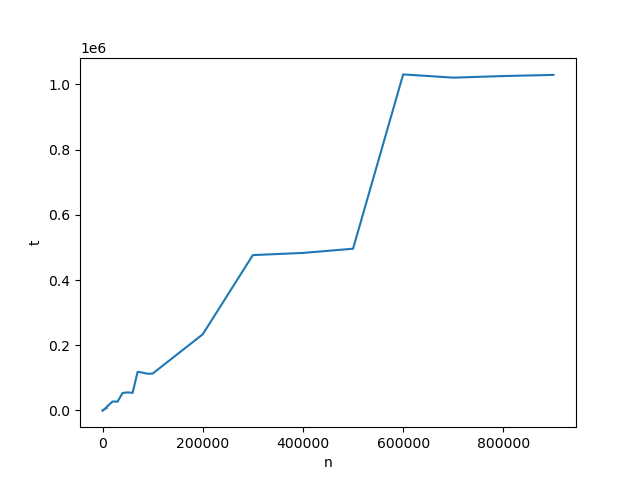

Data behind this chart, as committed beside it:
n, t
10, 17
20, 51
30, 56
40, 96
50, 98
60, 79
70, 198
80, 170
90, 144
100, 156
200, 285
300, 398
400, 442
500, 460
600, 815
700, 811
800, 762
900, 717
1000, 718
2000, 1521
3000, 3062
4000, 3079
5000, 6115
6000, 6353
7000, 6193
8000, 6387
9000, 13012
10000, 13326
20000, 27345
30000, 26909
40000, 53458
50000, 55313
60000, 53859
70000, 118439
80000, 115800
90000, 112424
100000, 112971
200000, 233499
300000, 476452
400000, 483112
500000, 496003
600000, 1030789
700000, 1020804
800000, 1025745
900000, 1029266
